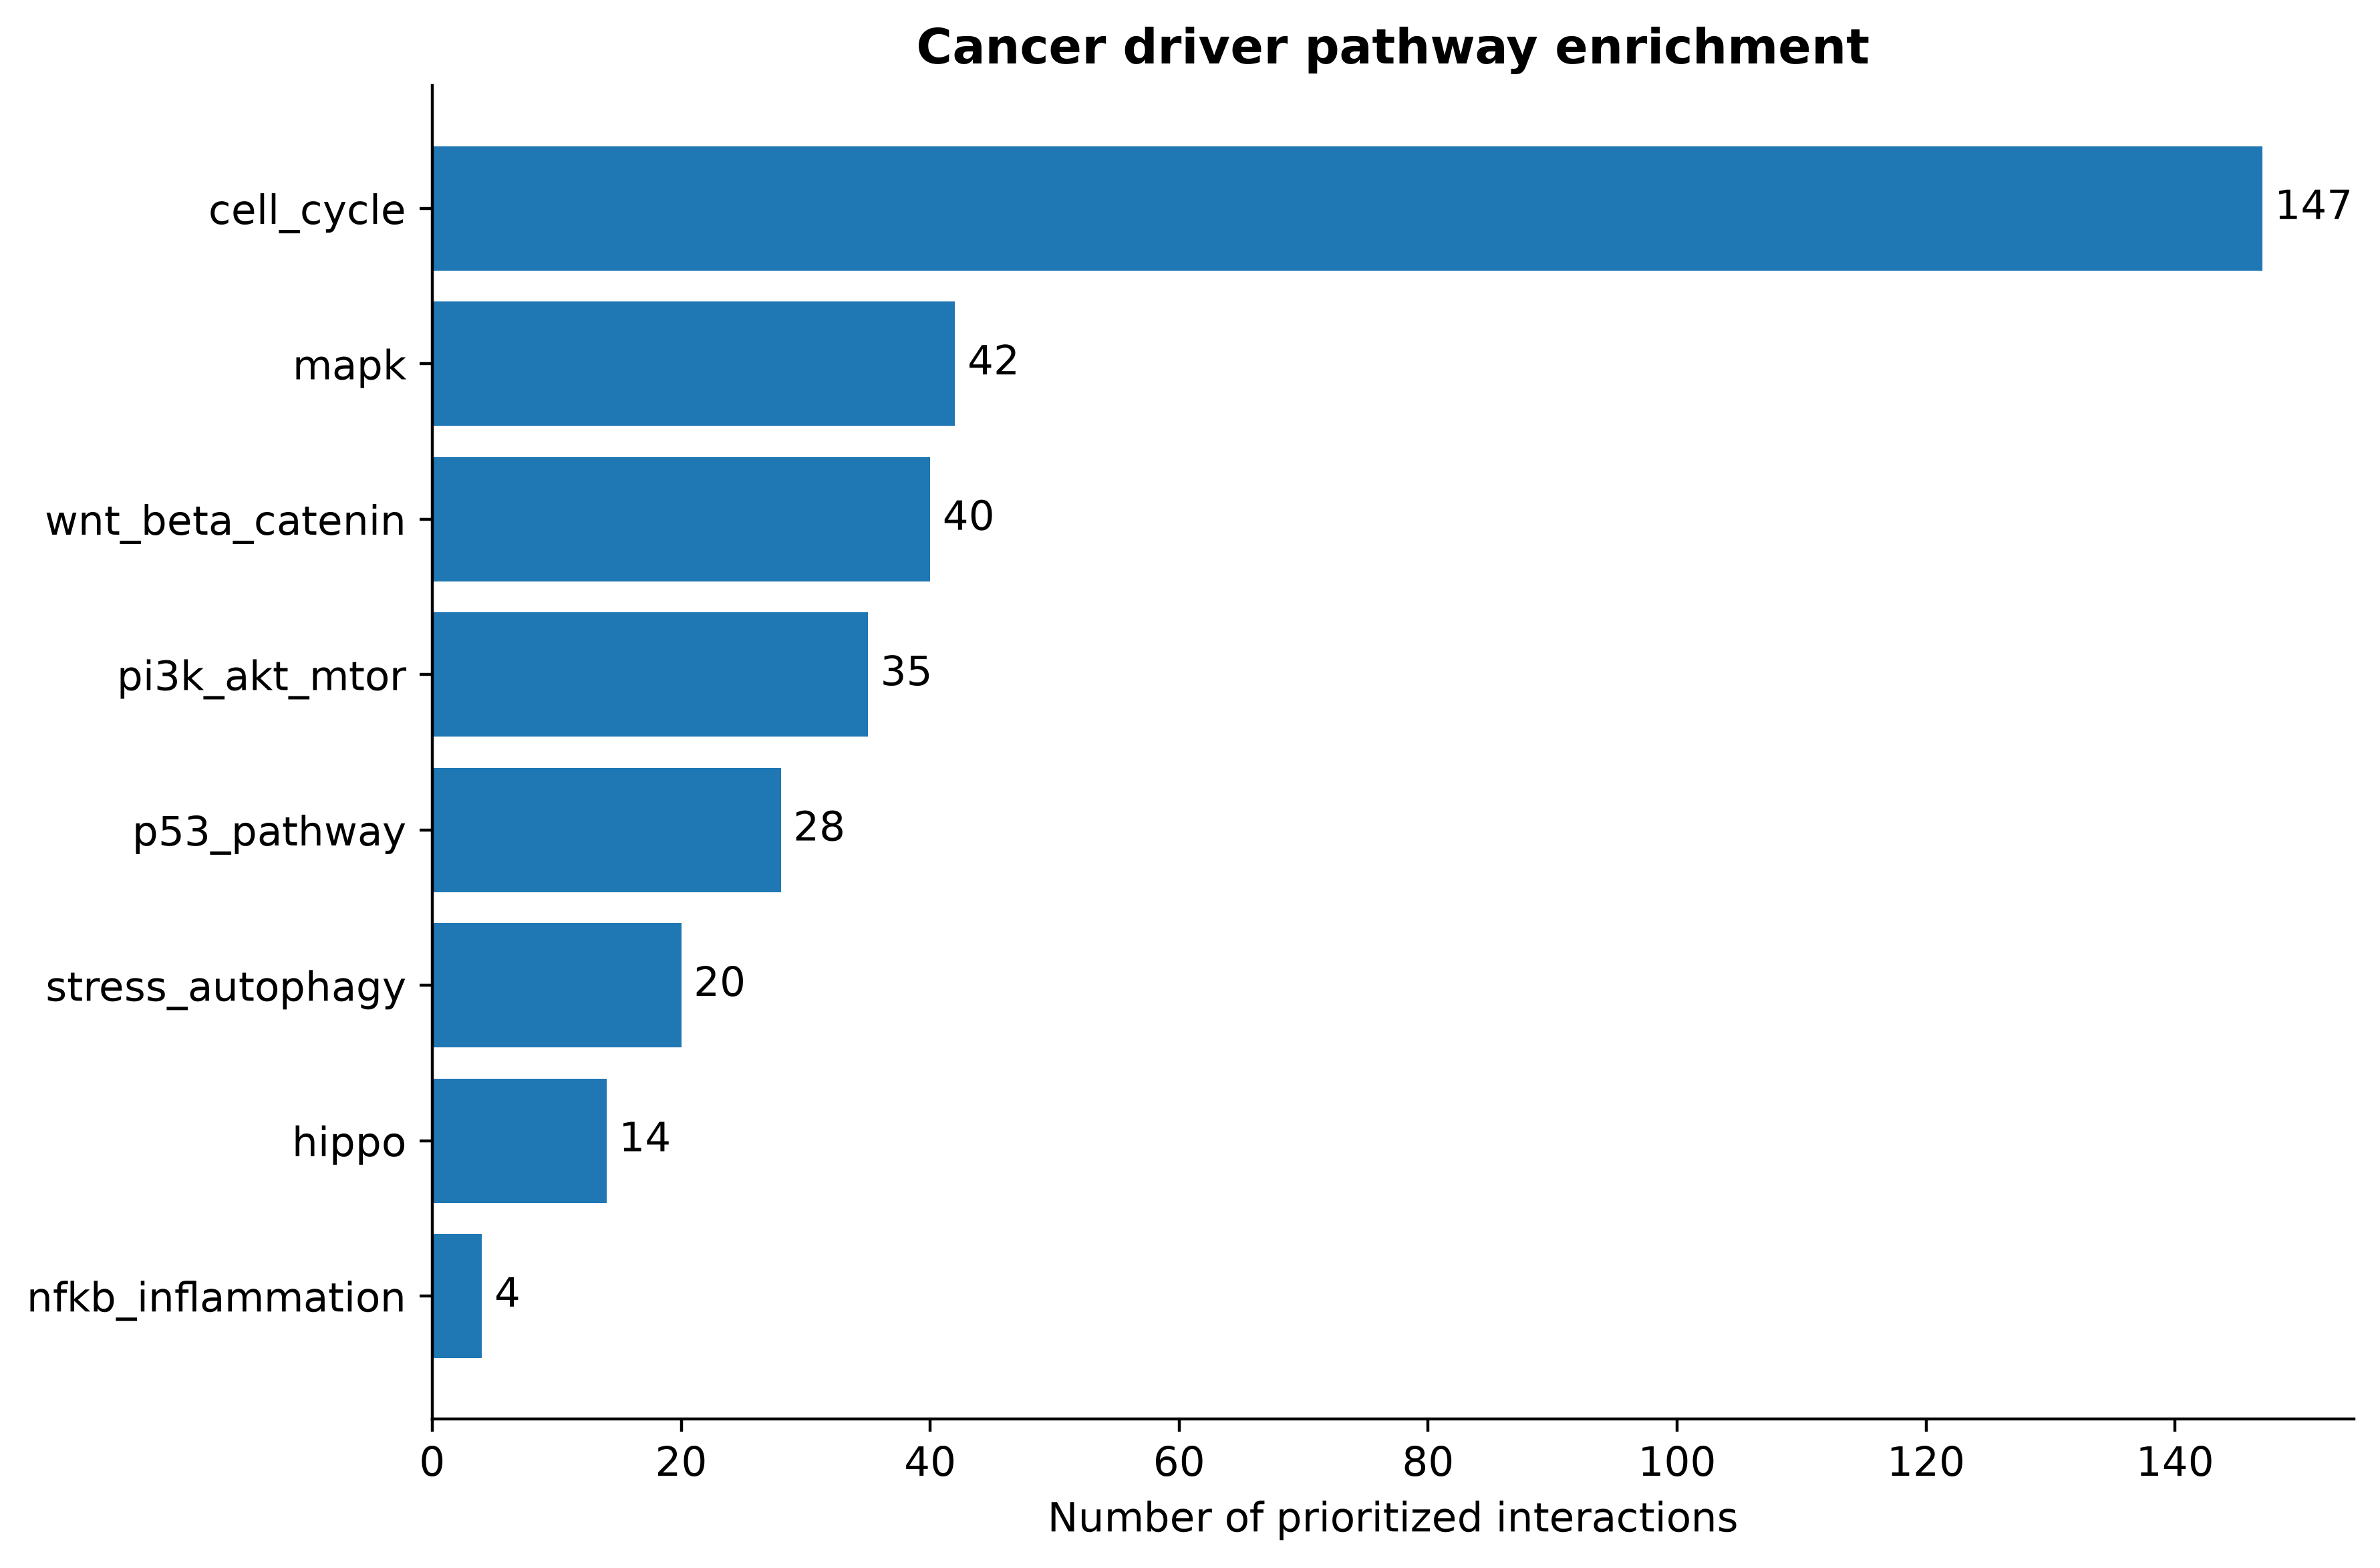

Data behind this chart, as committed beside it:
pathway, count
nfkb_inflammation, 4
hippo, 14
stress_autophagy, 20
p53_pathway, 28
pi3k_akt_mtor, 35
wnt_beta_catenin, 40
mapk, 42
cell_cycle, 147
